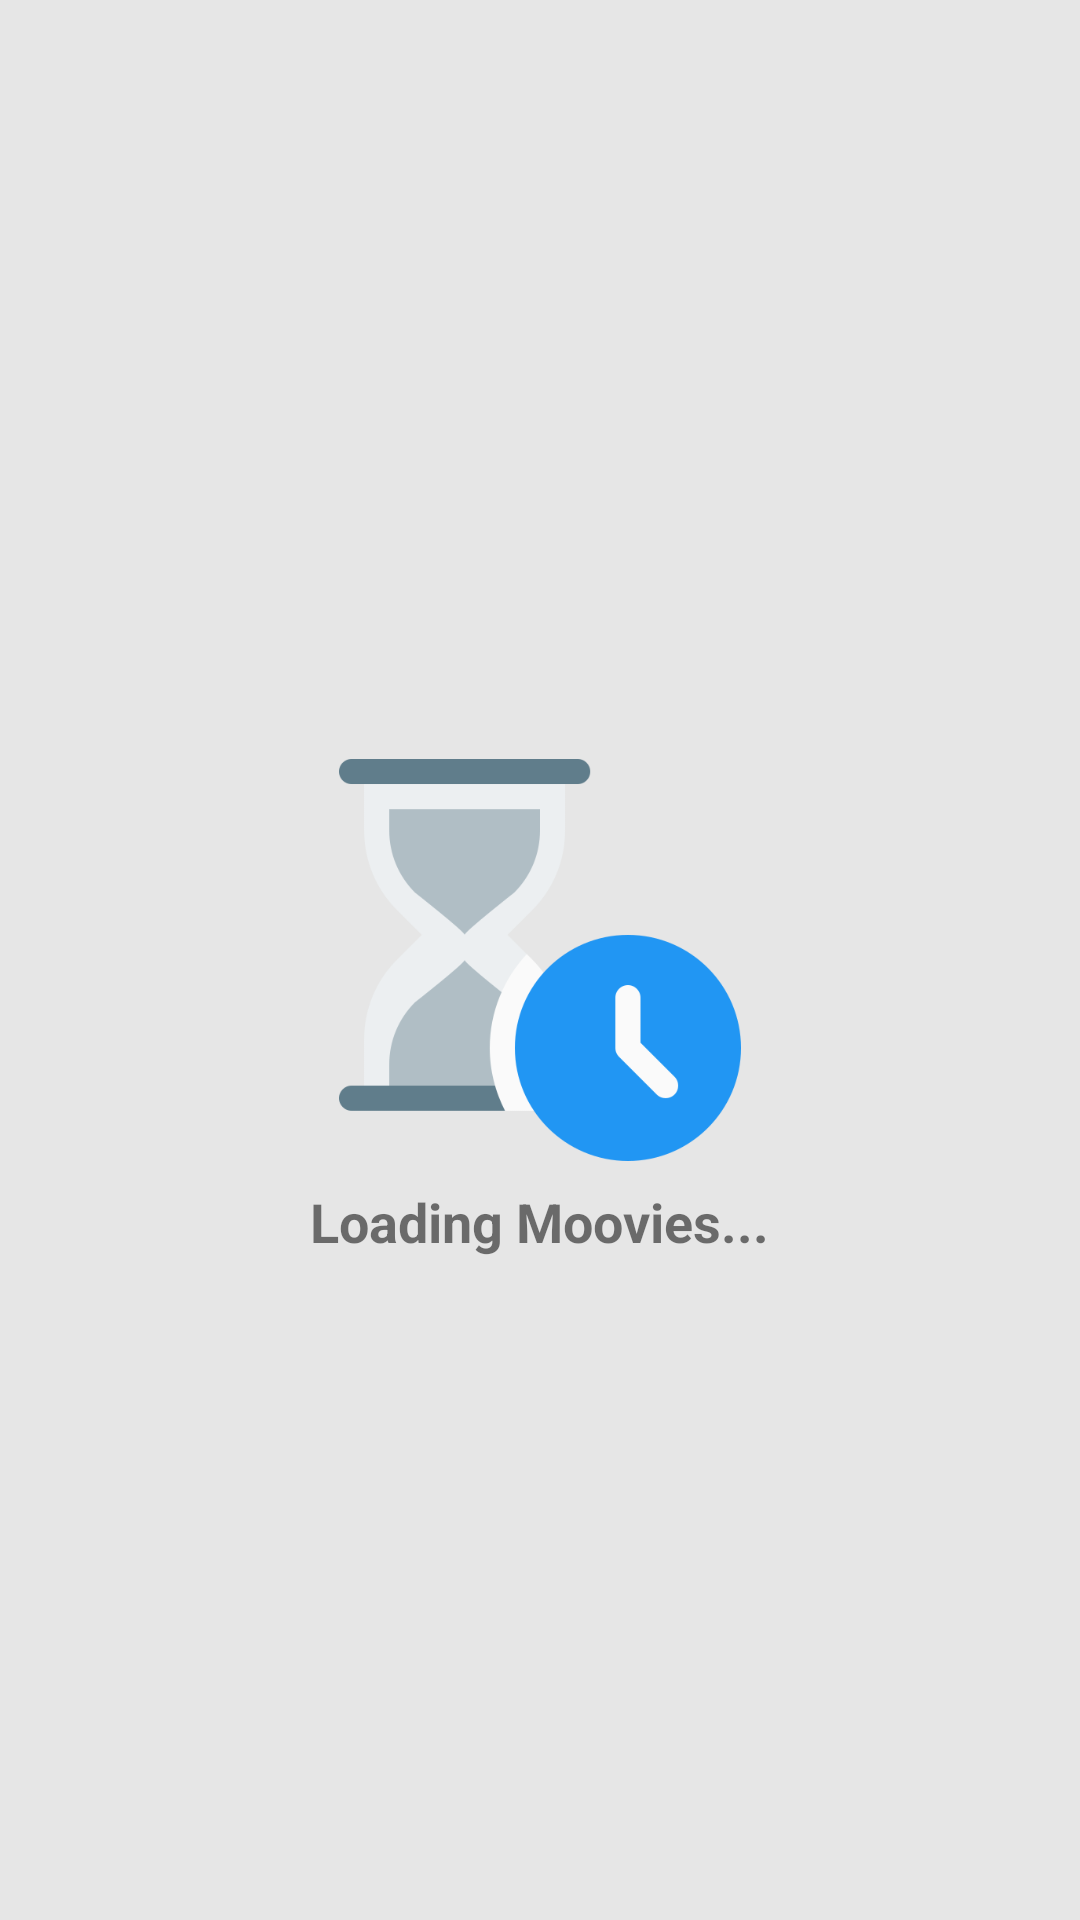

Android layout source for this screen:
<!-- AndroidManifest.xml: application theme Theme.Moovies -->
<!-- res/layout/fragment_movie_list.xml -->
<?xml version="1.0" encoding="utf-8"?>
<RelativeLayout xmlns:android="http://schemas.android.com/apk/res/android"
    android:layout_width="match_parent"
    android:layout_height="match_parent"
    android:background="@color/gray">

    <androidx.recyclerview.widget.RecyclerView
        android:id="@+id/rvMoviesList"
        android:layout_width="match_parent"
        android:layout_height="wrap_content"
        android:clipToPadding="false"
        android:paddingStart="8dp"
        android:paddingTop="4dp"
        android:paddingEnd="8dp" />

    <ImageView
        android:id="@+id/ivEmpty"
        android:layout_width="150dp"
        android:layout_height="150dp"
        android:layout_centerInParent="true"
        android:padding="8dp"
        android:src="@drawable/ic_loading_moovies" />

    <TextView
        android:id="@+id/tvEmpty"
        android:layout_width="wrap_content"
        android:layout_height="wrap_content"
        android:layout_below="@id/ivEmpty"
        android:layout_centerHorizontal="true"
        android:text="Loading Moovies..."
        android:textSize="18sp"
        android:textStyle="bold" />
</RelativeLayout>
<!-- resources referenced by this layout -->
<resources>
  <color name="gray">#E6E6E6</color>
  <!-- drawable ic_loading_moovies: webp bitmap (drawable, 10154 bytes) -->
  <style name="Theme.Moovies" parent="Theme.MaterialComponents.Light.NoActionBar">
          
          <item name="colorPrimary">@color/purple_500</item>
          <item name="colorPrimaryVariant">@color/purple_700</item>
          <item name="colorOnPrimary">@color/white</item>
          
          <item name="colorSecondary">@color/teal_200</item>
          <item name="colorSecondaryVariant">@color/teal_700</item>
          <item name="colorOnSecondary">@color/black</item>
          
          <item name="android:statusBarColor" tools:targetApi="l">?attr/colorPrimaryVariant</item>
          
      </style>
  <color name="purple_500">#FF6200EE</color>
  <color name="purple_700">#FF3700B3</color>
  <color name="white">#FFFFFFFF</color>
  <color name="teal_200">#FF03DAC5</color>
  <color name="teal_700">#FF018786</color>
  <color name="black">#FF000000</color>
</resources>
